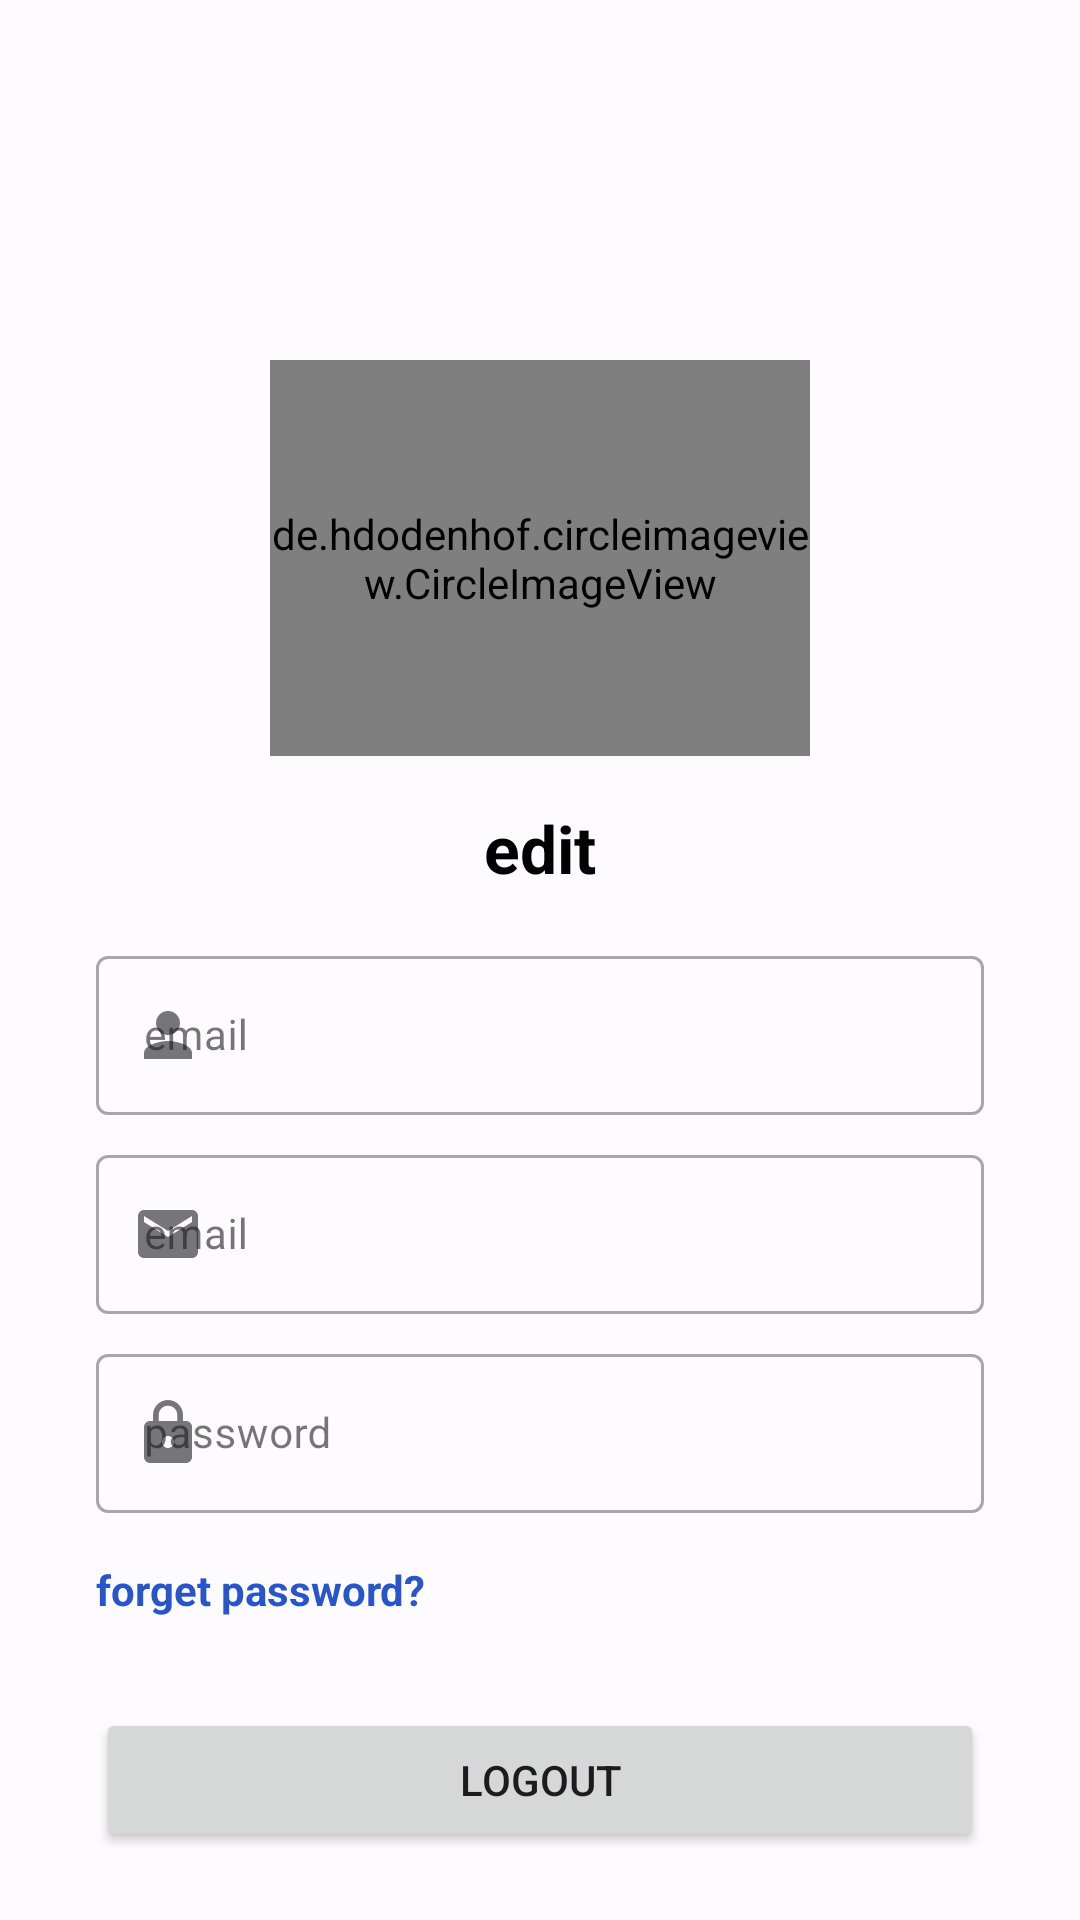

This screen was rendered from an Android layout file. Write that file and the resources it references.
<!-- AndroidManifest.xml: application theme Theme.CapstoneYogain -->
<!-- res/layout/fragment_profile.xml -->
<?xml version="1.0" encoding="utf-8"?>
<androidx.constraintlayout.widget.ConstraintLayout xmlns:android="http://schemas.android.com/apk/res/android"
    xmlns:tools="http://schemas.android.com/tools"
    android:layout_width="match_parent"
    android:layout_height="match_parent"
    xmlns:app="http://schemas.android.com/apk/res-auto"
    android:id="@+id/profileFragment"
    tools:context=".presentation.profile.ProfileFragment">

    <de.hdodenhof.circleimageview.CircleImageView
        android:id="@+id/iv_profile"
        android:layout_width="180dp"
        android:layout_height="132dp"
        android:layout_marginTop="@dimen/dimen_120dp"
        android:src="@drawable/avatar"
        app:layout_constraintEnd_toEndOf="parent"
        app:layout_constraintStart_toStartOf="parent"
        app:layout_constraintTop_toTopOf="parent" />

    <TextView
        android:id="@+id/tv_edit"
        android:layout_width="wrap_content"
        android:layout_height="wrap_content"
        android:text="@string/edit"
        app:layout_constraintTop_toBottomOf="@id/iv_profile"
        app:layout_constraintStart_toStartOf="parent"
        app:layout_constraintEnd_toEndOf="parent"
        android:layout_marginTop="@dimen/dimen_16dp"
        style="@style/titleLarge"
        android:textStyle="bold"
        />

    <com.google.android.material.textfield.TextInputLayout
        android:id="@+id/nameEditTextLayout"
        style="@style/Widget.MaterialComponents.TextInputLayout.OutlinedBox"
        android:layout_width="0dp"
        android:layout_height="wrap_content"
        android:layout_marginTop="@dimen/dimen_16dp"
        android:layout_marginStart="32dp"
        android:layout_marginEnd="32dp"
        app:layout_constraintEnd_toEndOf="parent"
        app:layout_constraintStart_toStartOf="parent"
        app:layout_constraintTop_toBottomOf="@+id/tv_edit"
        app:startIconDrawable="@drawable/ic_person"
        >

        <com.google.android.material.textfield.TextInputEditText
            android:id="@+id/name_edit_text"
            style="@style/bodyMedium"
            android:layout_width="match_parent"
            android:layout_height="wrap_content"
            android:ems="10"
            android:hint="@string/email"
            android:inputType="textEmailAddress"
            android:editable="true"
            tools:ignore="TextContrastCheck" />
    </com.google.android.material.textfield.TextInputLayout>

    <com.google.android.material.textfield.TextInputLayout
        android:id="@+id/emailEditTextLayout"
        style="@style/Widget.MaterialComponents.TextInputLayout.OutlinedBox"
        android:layout_width="0dp"
        android:layout_height="wrap_content"
        android:layout_marginTop="@dimen/dimen_8dp"
        android:layout_marginStart="32dp"
        android:layout_marginEnd="32dp"
        app:layout_constraintEnd_toEndOf="parent"
        app:layout_constraintStart_toStartOf="parent"
        app:layout_constraintTop_toBottomOf="@+id/nameEditTextLayout"
        app:startIconDrawable="@drawable/ic_email"
        >

        <com.google.android.material.textfield.TextInputEditText
            android:id="@+id/email_edit_text"
            style="@style/bodyMedium"
            android:layout_width="match_parent"
            android:layout_height="wrap_content"
            android:ems="10"
            android:hint="@string/email"
            android:inputType="none"
            tools:ignore="TextContrastCheck" />
    </com.google.android.material.textfield.TextInputLayout>

    <com.google.android.material.textfield.TextInputLayout
        android:id="@+id/passwordEditTextLayout"
        style="@style/Widget.MaterialComponents.TextInputLayout.OutlinedBox"
        android:layout_width="0dp"
        android:layout_height="wrap_content"
        android:layout_marginTop="@dimen/dimen_8dp"
        android:layout_marginStart="32dp"
        android:layout_marginEnd="32dp"
        app:layout_constraintEnd_toEndOf="parent"
        app:layout_constraintStart_toStartOf="parent"
        app:layout_constraintTop_toBottomOf="@+id/emailEditTextLayout"
        app:startIconDrawable="@drawable/ic_lock">

        <com.google.android.material.textfield.TextInputEditText
            android:id="@+id/passwordEditText"
            style="@style/bodyMedium"
            android:layout_width="match_parent"
            android:layout_height="wrap_content"
            android:inputType="none"
            android:layout_gravity="center"
            android:ems="10"
            android:hint="@string/password"
            tools:ignore="SpeakableTextPresentCheck,TextContrastCheck" />
    </com.google.android.material.textfield.TextInputLayout>

    <TextView
        android:id="@+id/tv_forget_password"
        android:layout_width="wrap_content"
        android:layout_height="wrap_content"
        android:text="@string/forget_password"
        style="@style/titleSmall"
        android:textColor="@color/md_theme_light_primary"
        app:layout_constraintTop_toBottomOf="@id/passwordEditTextLayout"
        app:layout_constraintStart_toStartOf="@id/passwordEditTextLayout"
        android:layout_marginTop="@dimen/dimen_16dp"
        />

    <Button
        android:layout_width="0dp"
        android:layout_height="wrap_content"
        app:layout_constraintStart_toStartOf="@id/passwordEditTextLayout"
        app:layout_constraintEnd_toEndOf="@id/passwordEditTextLayout"
        android:text="@string/Logout"
        app:layout_constraintTop_toBottomOf="@id/tv_forget_password"
        android:layout_marginTop="@dimen/dimen_30dp"
        />


</androidx.constraintlayout.widget.ConstraintLayout>
<!-- resources referenced by this layout -->
<resources>
  <color name="md_theme_light_primary">#2955CA</color>
  <dimen name="dimen_120dp">120dp</dimen>
  <dimen name="dimen_16dp">16dp</dimen>
  <dimen name="dimen_30dp">30dp</dimen>
  <dimen name="dimen_8dp">8dp</dimen>
  <!-- drawable ic_email (drawable) -->
  <vector android:height="24dp" android:tint="#595E72"
      android:viewportHeight="24" android:viewportWidth="24"
      android:width="24dp" xmlns:android="http://schemas.android.com/apk/res/android">
      <path android:fillColor="@android:color/white" android:pathData="M20,4L4,4c-1.1,0 -1.99,0.9 -1.99,2L2,18c0,1.1 0.9,2 2,2h16c1.1,0 2,-0.9 2,-2L22,6c0,-1.1 -0.9,-2 -2,-2zM20,8l-8,5 -8,-5L4,6l8,5 8,-5v2z"/>
  </vector>
  <!-- drawable ic_person (drawable) -->
  <vector android:height="24dp" android:tint="#595E72"
      android:viewportHeight="24" android:viewportWidth="24"
      android:width="24dp" xmlns:android="http://schemas.android.com/apk/res/android">
      <path android:fillColor="@android:color/white" android:pathData="M12,12c2.21,0 4,-1.79 4,-4s-1.79,-4 -4,-4 -4,1.79 -4,4 1.79,4 4,4zM12,14c-2.67,0 -8,1.34 -8,4v2h16v-2c0,-2.66 -5.33,-4 -8,-4z"/>
  </vector>
  <string name="Logout">Logout</string>
  <string name="edit">edit</string>
  <string name="email">email</string>
  <string name="forget_password">forget password?</string>
  <string name="password">password</string>
  <style name="bodyMedium">
          <item name="fontFamily">@font/plusjakartasans_regular</item>
          <item name="android:textSize">@dimen/dimen_14sp</item>
      </style>
  <style name="titleLarge">
          <item name="fontFamily">@font/plusjakartasans_medium</item>
          <item name="android:textSize">@dimen/dimen_22sp</item>
          <item name="android:textColor">@color/black</item>
          <item name="android:textStyle">bold</item>
      </style>
  <style name="titleSmall">
          <item name="fontFamily">@font/plusjakartasans_medium</item>
          <item name="android:textSize">@dimen/dimen_14sp</item>
          <item name="android:textColor">@color/black</item>
          <item name="android:textStyle">bold</item>
      </style>
  <style name="Theme.CapstoneYogain" parent="Base.Theme.CapstoneYogain" />
  <dimen name="dimen_14sp">14sp</dimen>
  <dimen name="dimen_22sp">22sp</dimen>
  <color name="black">#000</color>
  <color name="md_theme_light_onPrimary">#FFFFFF</color>
  <color name="md_theme_light_primaryContainer">#DCE1FF</color>
  <color name="md_theme_light_onPrimaryContainer">#00164E</color>
  <color name="md_theme_light_secondary">#595E72</color>
  <color name="md_theme_light_onSecondary">#FFFFFF</color>
  <color name="md_theme_light_secondaryContainer">#DEE1F9</color>
  <color name="md_theme_light_onSecondaryContainer">#161B2C</color>
  <color name="md_theme_light_tertiary">#745470</color>
  <color name="md_theme_light_onTertiary">#FFFFFF</color>
  <color name="md_theme_light_tertiaryContainer">#FFD7F6</color>
  <color name="md_theme_light_onTertiaryContainer">#2C122A</color>
  <color name="md_theme_light_error">#BA1A1A</color>
  <color name="md_theme_light_onError">#FFFFFF</color>
  <color name="md_theme_light_errorContainer">#FFDAD6</color>
  <color name="md_theme_light_onErrorContainer">#410002</color>
  <color name="md_theme_light_outline">#767680</color>
  <color name="md_theme_light_background">#FEFBFF</color>
  <color name="md_theme_light_onBackground">#1B1B1F</color>
  <color name="md_theme_light_surface">#FBF8FD</color>
  <color name="md_theme_light_onSurface">#1B1B1F</color>
  <color name="md_theme_light_surfaceVariant">#E2E1EC</color>
  <color name="md_theme_light_onSurfaceVariant">#45464F</color>
  <color name="md_theme_light_inverseSurface">#303034</color>
  <color name="md_theme_light_inverseOnSurface">#F2F0F4</color>
  <color name="md_theme_light_inversePrimary">#B5C4FF</color>
</resources>
